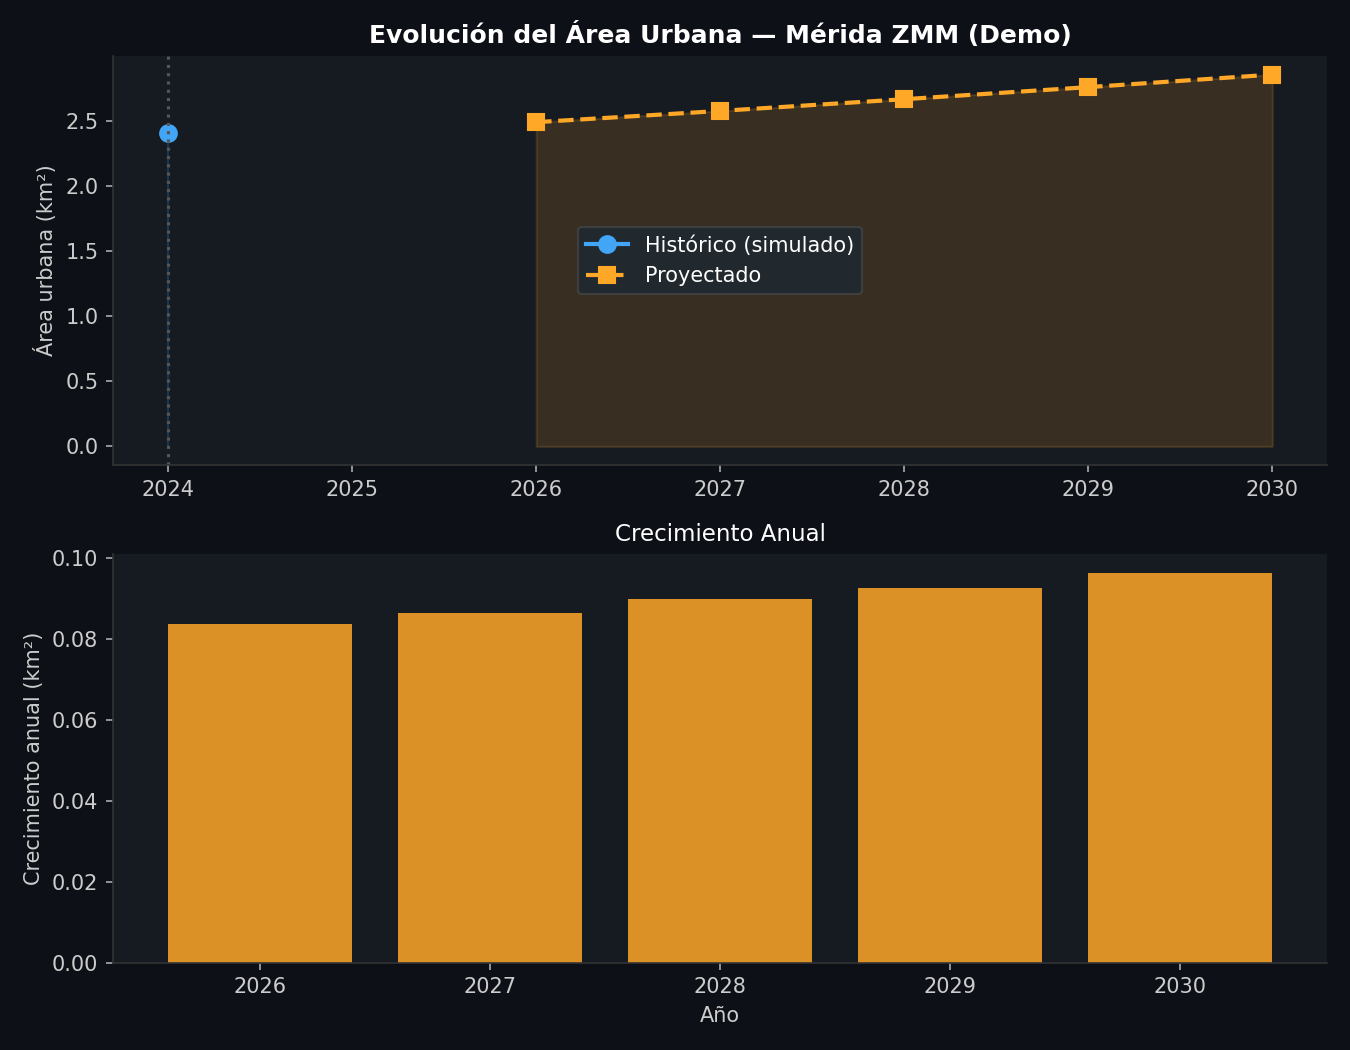

The table this chart was drawn from, first rows:
year, area_km2, growth_km2
2024, 2.407, 0.0
2026, 2.49, 0.0837
2027, 2.577, 0.0864
2028, 2.667, 0.09
2029, 2.759, 0.0927
2030, 2.856, 0.0963
